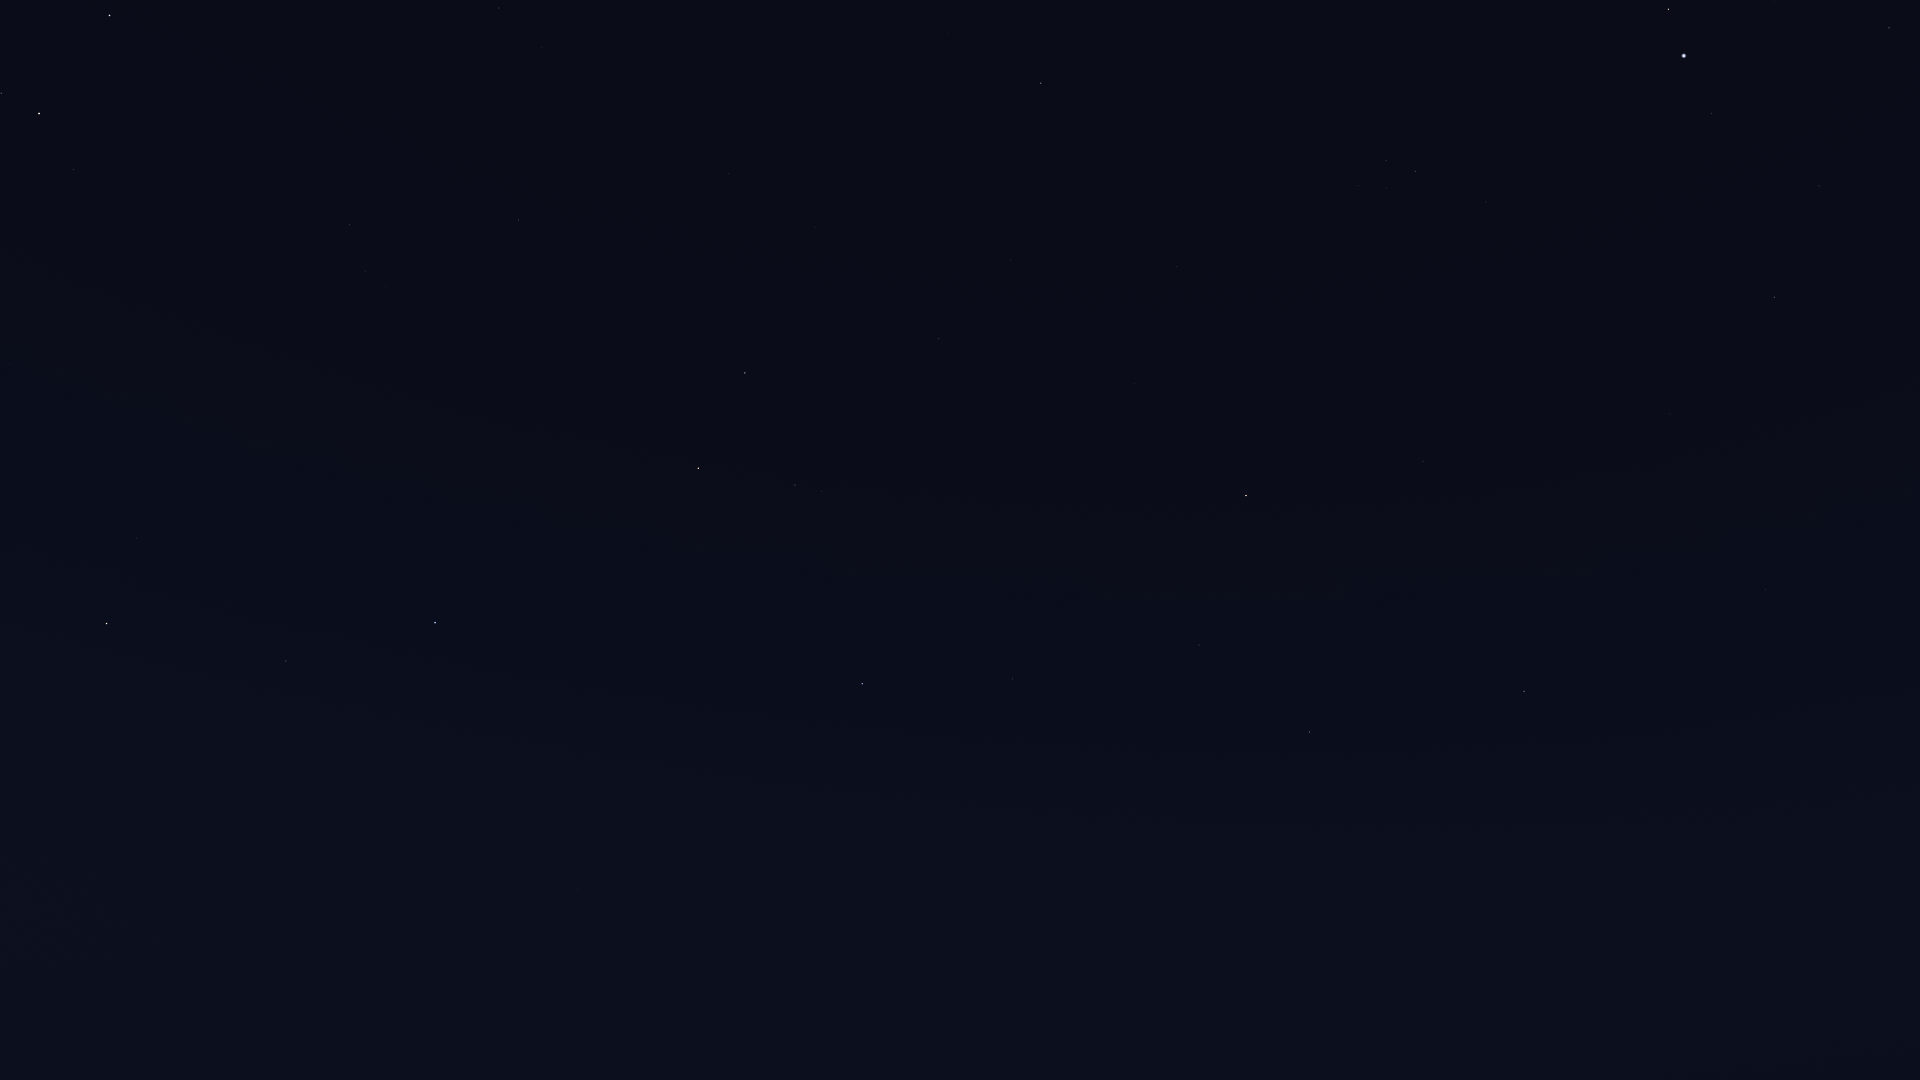

The table this chart was drawn from, first rows:
Star_ID, Name, X, Y
677, Alpheratz, 435, 623
746, Caph, 110, 15
1067, Algenib, 578, 889
1547, Citadelle, 565, 926
1645, HIP 1645, 632, 1032
2920, Fulu, 74, 170
3092, HIP 3092, 286, 661
3179, Schedar, 39, 113
3821, Achird, 1, 93
3881, HIP 3881, 141, 470
4436, HIP 4436, 136, 538
4889, HIP 4889, 173, 692
5447, Mirach, 107, 623
5742, HIP 5742, 194, 865
6193, HIP 6193, 140, 822
6643, Bélénos, 100, 806
8903, Sheratan, 24, 1048
97278, Tarazed, 1669, 9
97649, Altair, 1684, 56
97938, Libertas, 1679, 77
98036, Alshain, 1712, 113
99711, Phoenicia, 1764, 309
99894, Chechia, 1664, 232
101421, Aldulfin, 1486, 202
101769, Rotanev, 1415, 171
101958, Sualocin, 1386, 160
102618, Albali, 1766, 589
103527, Musica, 1402, 309
104139, HIP 104139, 1809, 792
104521, HIP 104521, 1369, 366
104780, Solaris, 1286, 310
104858, HIP 104858, 1355, 384
104987, Kitalpha, 1423, 461
105515, HIP 105515, 1734, 845
105570, HIP 105570, 1372, 464
106278, Sadalsuud, 1524, 691
106786, Bunda, 1533, 751
106985, Nashira, 1656, 904
107251, Bosona, 1503, 765
107310, HIP 107310, 965, 212
107315, Enif, 1246, 495
107354, HIP 107354, 1011, 260
107556, Deneb Algedi, 1618, 920
109074, Sadalmelik, 1310, 732
109139, HIP 109139, 1504, 949
109176, HIP 109176, 939, 338
109352, HIP 109352, 818, 225
109427, Biham, 1199, 645
109937, HIP 109937, 729, 173
110003, Ancha, 1372, 890
110395, Sadachbia, 1261, 805
110609, HIP 110609, 529, 5
111022, HIP 111022, 542, 47
111104, HIP 111104, 606, 126
111123, HIP 111123, 1357, 979
111169, HIP 111169, 499, 8
111497, HIP 111497, 1188, 832
111710, Situla, 1236, 906
112029, Homam, 1013, 679
112158, Matar, 745, 373
... 16 more rows
